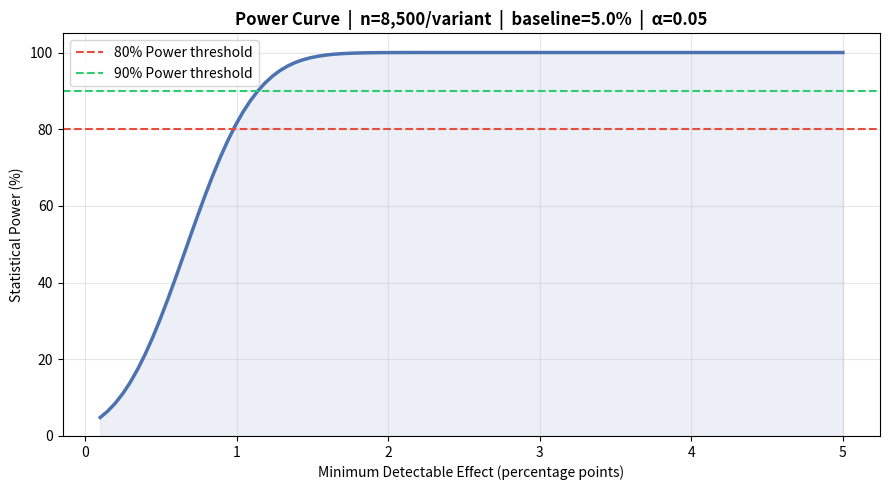

This figure's Python source:
"""
visualizations.py
-----------------
Visualization functions for A/B test results and power analysis.
Produces publication-ready charts for stakeholder communication.
"""

import numpy as np
import matplotlib.pyplot as plt
import matplotlib.patches as mpatches
from scipy import stats


COLORS = {
    "control": "#4C72B0",
    "treatment": "#55A868",
    "significant": "#2ecc71",
    "not_significant": "#e74c3c",
    "neutral": "#95a5a6",
}


def plot_confidence_intervals(results: list, metric_name: str = "Conversion Rate", save_path: str = None):
    """
    Plot confidence intervals for multiple A/B test results side by side.

    Parameters
    ----------
    results : list of dicts, each with keys:
        - 'label': str
        - 'control_mean': float
        - 'treatment_mean': float
        - 'ci_lower': float
        - 'ci_upper': float
        - 'significant': bool
    """
    fig, ax = plt.subplots(figsize=(10, max(4, len(results) * 1.2)))

    for i, r in enumerate(results):
        diff = r["treatment_mean"] - r["control_mean"]
        color = COLORS["significant"] if r["significant"] else COLORS["not_significant"]

        ax.barh(i, diff, color=color, alpha=0.7, height=0.5)
        ax.errorbar(
            x=diff, y=i,
            xerr=[[diff - r["ci_lower"]], [r["ci_upper"] - diff]],
            fmt="none", color="black", capsize=5, linewidth=2
        )
        ax.text(max(r["ci_upper"], diff) + 0.001, i,
                f"  {'✓' if r['significant'] else '✗'} {diff:+.4f}",
                va="center", fontsize=10)

    ax.axvline(0, color="black", linewidth=1, linestyle="--", alpha=0.5)
    ax.set_yticks(range(len(results)))
    ax.set_yticklabels([r["label"] for r in results])
    ax.set_xlabel(f"Absolute Lift in {metric_name}")
    ax.set_title(f"A/B Test Results — {metric_name}", fontweight="bold", pad=15)

    sig_patch = mpatches.Patch(color=COLORS["significant"], alpha=0.7, label="Significant")
    ns_patch = mpatches.Patch(color=COLORS["not_significant"], alpha=0.7, label="Not Significant")
    ax.legend(handles=[sig_patch, ns_patch], loc="lower right")

    plt.tight_layout()
    if save_path:
        plt.savefig(save_path, dpi=150, bbox_inches="tight")
    plt.show()


def plot_power_curve(
    baseline_rate: float,
    mde_range: np.ndarray = None,
    n_per_variant: int = 5000,
    alpha: float = 0.05,
    save_path: str = None,
):
    """
    Plot statistical power as a function of minimum detectable effect.
    """
    if mde_range is None:
        mde_range = np.linspace(0.001, 0.05, 100)

    z_alpha = stats.norm.ppf(1 - alpha / 2)
    powers = []

    for mde in mde_range:
        treatment_rate = baseline_rate + mde
        pooled = (baseline_rate + treatment_rate) / 2
        se = np.sqrt(2 * pooled * (1 - pooled) / n_per_variant)
        z_power = abs(treatment_rate - baseline_rate) / se - z_alpha
        powers.append(stats.norm.cdf(z_power))

    fig, ax = plt.subplots(figsize=(9, 5))
    ax.plot(mde_range * 100, [p * 100 for p in powers], color=COLORS["control"], linewidth=2.5)
    ax.axhline(80, color=COLORS["not_significant"], linestyle="--", linewidth=1.5, label="80% Power threshold")
    ax.axhline(90, color=COLORS["significant"], linestyle="--", linewidth=1.5, label="90% Power threshold")
    ax.fill_between(mde_range * 100, [p * 100 for p in powers], alpha=0.1, color=COLORS["control"])

    ax.set_xlabel("Minimum Detectable Effect (percentage points)")
    ax.set_ylabel("Statistical Power (%)")
    ax.set_title(
        f"Power Curve  |  n={n_per_variant:,}/variant  |  baseline={baseline_rate:.1%}  |  α={alpha}",
        fontweight="bold"
    )
    ax.legend()
    ax.grid(alpha=0.3)
    ax.set_ylim(0, 105)

    plt.tight_layout()
    if save_path:
        plt.savefig(save_path, dpi=150, bbox_inches="tight")
    plt.show()


def plot_bayesian_posteriors(
    control_alpha: float, control_beta: float,
    treatment_alpha: float, treatment_beta: float,
    save_path: str = None,
):
    """
    Plot posterior distributions for Bayesian A/B test.
    """
    x = np.linspace(0, 0.2, 1000)
    control_dist = stats.beta(control_alpha, control_beta)
    treatment_dist = stats.beta(treatment_alpha, treatment_beta)

    fig, ax = plt.subplots(figsize=(10, 5))
    ax.plot(x, control_dist.pdf(x), color=COLORS["control"], linewidth=2.5, label="Control")
    ax.plot(x, treatment_dist.pdf(x), color=COLORS["treatment"], linewidth=2.5, label="Treatment")
    ax.fill_between(x, control_dist.pdf(x), alpha=0.15, color=COLORS["control"])
    ax.fill_between(x, treatment_dist.pdf(x), alpha=0.15, color=COLORS["treatment"])

    ax.axvline(control_dist.mean(), color=COLORS["control"], linestyle="--", alpha=0.7)
    ax.axvline(treatment_dist.mean(), color=COLORS["treatment"], linestyle="--", alpha=0.7)

    ax.set_xlabel("Conversion Rate")
    ax.set_ylabel("Posterior Density")
    ax.set_title("Bayesian Posterior Distributions — Control vs Treatment", fontweight="bold")
    ax.legend()
    ax.grid(alpha=0.3)

    plt.tight_layout()
    if save_path:
        plt.savefig(save_path, dpi=150, bbox_inches="tight")
    plt.show()


if __name__ == "__main__":
    plot_power_curve(baseline_rate=0.05, n_per_variant=8500)
